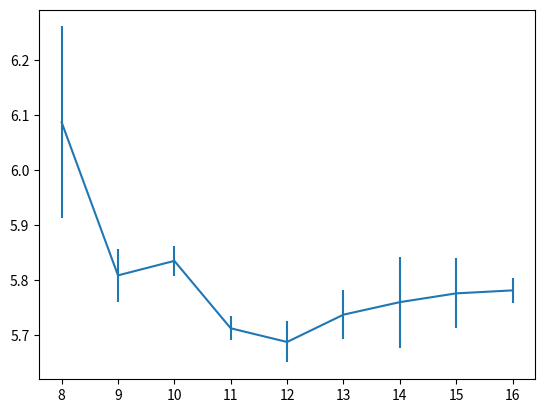

Recreate this plot in Python.
import matplotlib.pyplot as plt

num_workers = list(range(8, 17))

avg = [6.086470444997151,
       5.808094342549642,
       5.834463357925415,
       5.711818218231201,
       5.686939875284831,
       5.7366251945495605,
       5.7594083944956465,
       5.77534556388855,
       5.780792713165283
       ]

std = [0.17439520466090386,
       0.047725158477872974,
       0.027918896469354207,
       0.021832296809766605,
       0.03729569312718301,
       0.04452274466314854,
       0.0827539024300348,
       0.0637799285561891,
       0.022737499997609142
       ]

plt.errorbar(num_workers, avg, yerr=std)
plt.show()